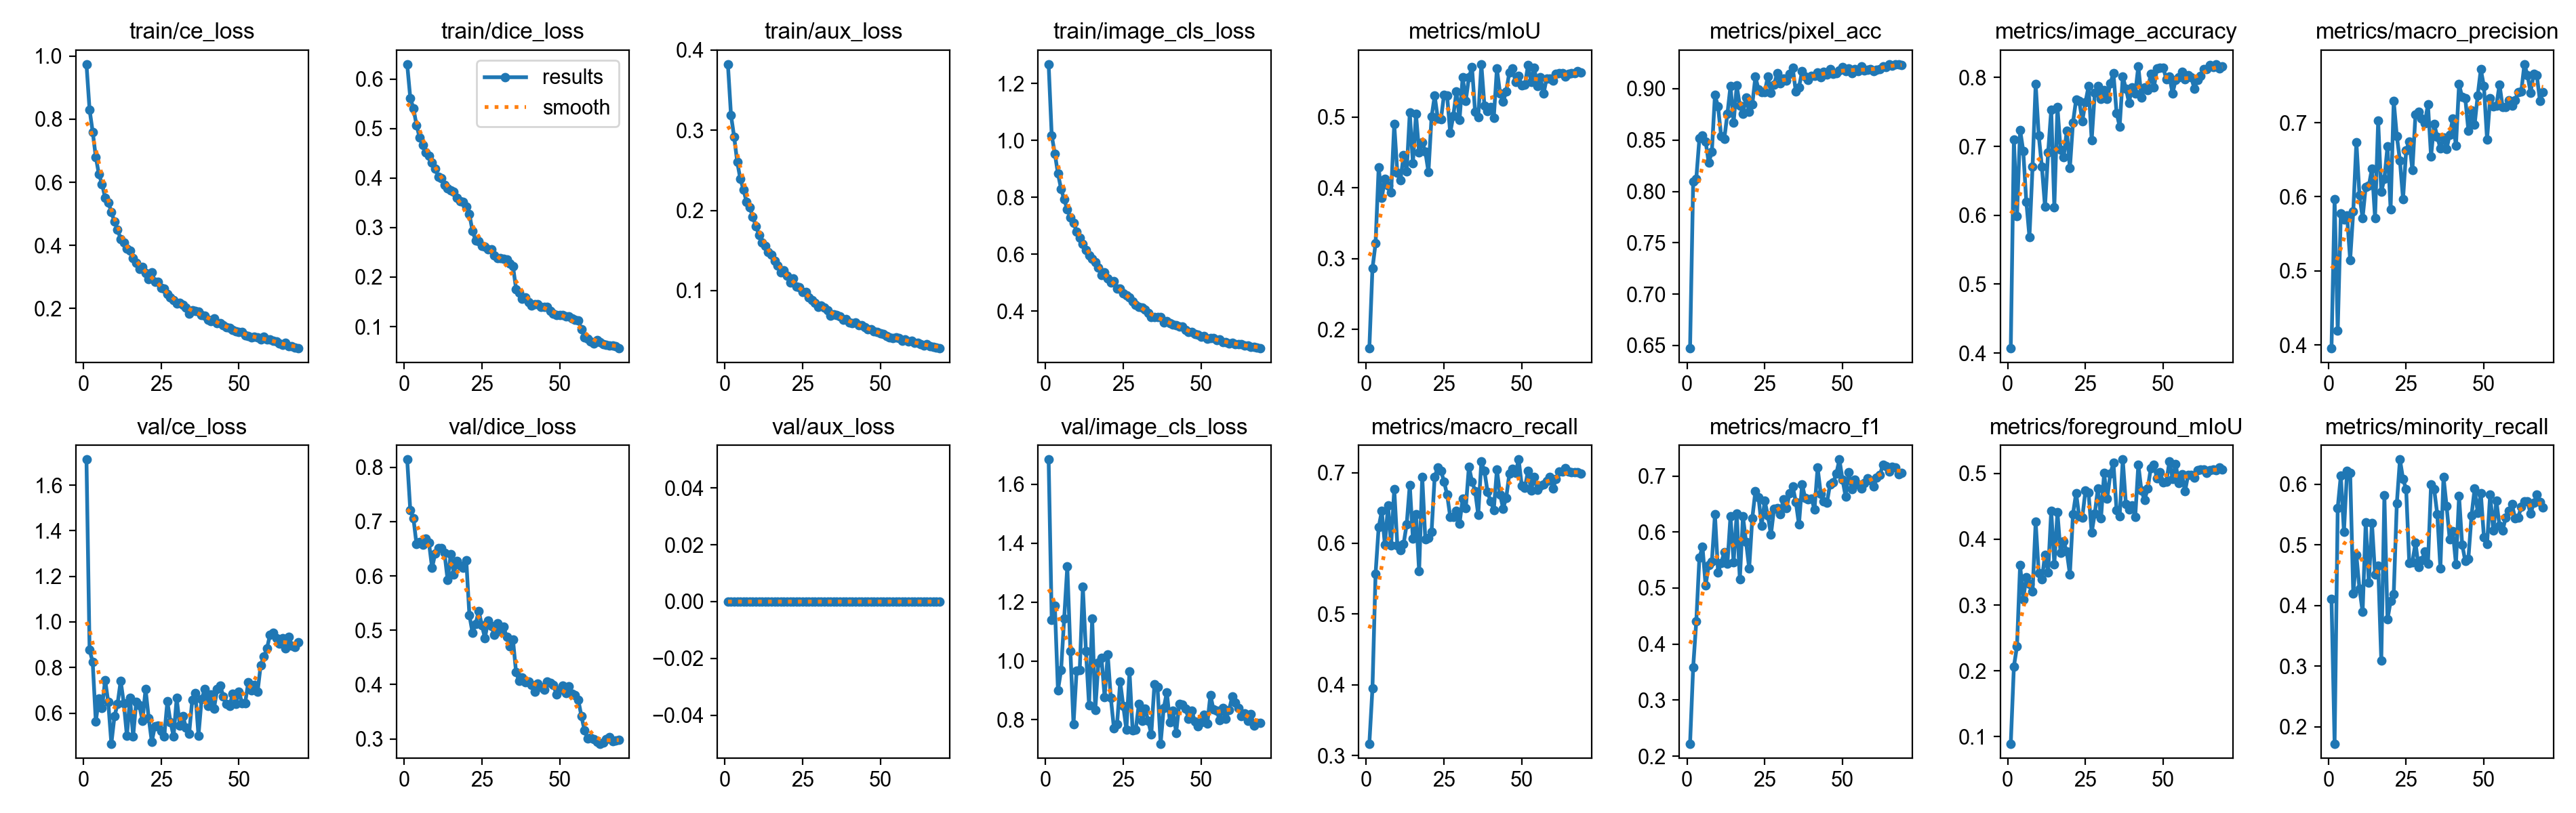

The file beside this chart, header and first rows:
epoch, time, train/ce_loss, train/dice_loss, train/aux_loss, train/image_cls_loss, metrics/mIoU, metrics/pixel_acc, metrics/image_accuracy, metrics/macro_precision, metrics/macro_recall, metrics/macro_f1, metrics/foreground_mIoU, metrics/minority_recall, metrics/mel_to_nv_rate, val/ce_loss, val/dice_loss, val/aux_loss, val/image_cls_loss, lr/pg0, lr/pg1, lr/pg2
1, 416.1, 0.9744, 0.6297, 0.3824, 1.268, 0.1732, 0.6472, 0.4069, 0.3957, 0.3167, 0.2223, 0.08932, 0.4111, 0.1258, 1.713, 0.8144, 0, 1.684, 0.0003327, 0.0003327, 0.06706
2, 754.5, 0.83, 0.5614, 0.3186, 1.016, 0.2859, 0.8093, 0.7094, 0.5969, 0.3945, 0.3586, 0.2065, 0.1723, 0.7605, 0.8778, 0.7208, 0, 1.14, 0.0006659, 0.0006659, 0.03406
3, 1092, 0.7602, 0.541, 0.292, 0.9537, 0.3215, 0.8124, 0.5984, 0.4192, 0.5572, 0.4404, 0.2373, 0.5613, 0.1497, 0.8239, 0.7066, 0, 1.188, 0.0009984, 0.0009984, 0.001061
4, 1429, 0.6802, 0.507, 0.2605, 0.8832, 0.4289, 0.8516, 0.7241, 0.5772, 0.6228, 0.5545, 0.3611, 0.6143, 0.2216, 0.563, 0.6583, 0, 0.9006, 0.0009978, 0.0009978, 0.0009978
5, 1767, 0.6254, 0.4813, 0.2392, 0.83, 0.3857, 0.8541, 0.6935, 0.5695, 0.6454, 0.5733, 0.3088, 0.5217, 0.03593, 0.6644, 0.662, 0, 0.9679, 0.0009961, 0.0009961, 0.0009961
6, 2105, 0.5948, 0.4671, 0.2262, 0.7925, 0.4129, 0.8487, 0.6197, 0.5745, 0.5978, 0.5049, 0.3427, 0.6217, 0.0479, 0.6222, 0.657, 0, 1.144, 0.0009939, 0.0009939, 0.0009939
7, 2441, 0.5513, 0.4515, 0.2104, 0.7575, 0.4034, 0.8278, 0.5685, 0.5149, 0.6531, 0.5405, 0.3318, 0.6193, 0.01198, 0.7457, 0.6683, 0, 1.321, 0.0009912, 0.0009912, 0.0009912
8, 2778, 0.5368, 0.4452, 0.2042, 0.7302, 0.3931, 0.8384, 0.6702, 0.5806, 0.5974, 0.5466, 0.3206, 0.4195, 0.0479, 0.6482, 0.6612, 0, 1.034, 0.0009881, 0.0009881, 0.0009881
9, 3114, 0.506, 0.4315, 0.1919, 0.7097, 0.4902, 0.8939, 0.7906, 0.6737, 0.6769, 0.6312, 0.4263, 0.4833, 0.1258, 0.466, 0.6148, 0, 0.7843, 0.0009844, 0.0009844, 0.0009844
10, 3452, 0.4753, 0.4189, 0.1806, 0.6804, 0.4214, 0.8825, 0.7154, 0.6018, 0.5972, 0.5283, 0.348, 0.4279, 0.05389, 0.5855, 0.6412, 0, 0.9678, 0.0009803, 0.0009803, 0.0009803
11, 3790, 0.4497, 0.4025, 0.1696, 0.6571, 0.4108, 0.8537, 0.6702, 0.5712, 0.5907, 0.5445, 0.3394, 0.3893, 0.02395, 0.641, 0.6517, 0, 0.9683, 0.0009758, 0.0009758, 0.0009758
12, 4127, 0.4204, 0.3998, 0.1603, 0.6355, 0.4459, 0.8513, 0.6124, 0.6137, 0.5989, 0.5639, 0.3762, 0.5371, 0.03593, 0.7417, 0.651, 0, 1.251, 0.0009707, 0.0009707, 0.0009707
13, 4464, 0.4091, 0.386, 0.1559, 0.6143, 0.4234, 0.8754, 0.6908, 0.6146, 0.6266, 0.5433, 0.3499, 0.4376, 0.04192, 0.6426, 0.642, 0, 1.033, 0.0009652, 0.0009652, 0.0009652
14, 4802, 0.3892, 0.3794, 0.1478, 0.5966, 0.5062, 0.9028, 0.7527, 0.6383, 0.6825, 0.6285, 0.4434, 0.5366, 0.08383, 0.4994, 0.5923, 0, 0.8484, 0.0009593, 0.0009593, 0.0009593
15, 5139, 0.3838, 0.3752, 0.1451, 0.5838, 0.4348, 0.867, 0.6117, 0.5712, 0.6065, 0.5458, 0.3623, 0.4518, 0.01198, 0.6672, 0.6396, 0, 1.144, 0.0009529, 0.0009529, 0.0009529
16, 5478, 0.3602, 0.373, 0.1369, 0.5731, 0.5044, 0.903, 0.7573, 0.7023, 0.6415, 0.6331, 0.441, 0.4661, 0.0479, 0.4975, 0.6032, 0, 0.8338, 0.000946, 0.000946, 0.000946
17, 5816, 0.3451, 0.3594, 0.131, 0.5524, 0.4497, 0.8836, 0.6948, 0.6065, 0.5602, 0.5153, 0.3796, 0.309, 0.07186, 0.65, 0.6276, 0, 0.9947, 0.0009388, 0.0009388, 0.0009388
18, 6152, 0.3248, 0.3532, 0.1232, 0.5271, 0.4648, 0.8757, 0.6842, 0.6244, 0.6938, 0.628, 0.3964, 0.5816, 0.00599, 0.6331, 0.6187, 0, 1.009, 0.0009311, 0.0009311, 0.0009311
19, 6489, 0.3315, 0.3523, 0.1255, 0.5367, 0.4511, 0.8917, 0.7227, 0.6681, 0.6053, 0.5822, 0.381, 0.377, 0.07784, 0.5664, 0.6147, 0, 0.8778, 0.0009229, 0.0009229, 0.0009229
20, 6826, 0.3123, 0.3422, 0.1185, 0.5138, 0.4224, 0.8774, 0.6682, 0.5829, 0.6077, 0.5352, 0.3467, 0.4073, 0.05389, 0.7051, 0.6283, 0, 1.022, 0.0009144, 0.0009144, 0.0009144
21, 7164, 0.293, 0.327, 0.1105, 0.4995, 0.5003, 0.8846, 0.7347, 0.7295, 0.6165, 0.6241, 0.4385, 0.4192, 0.02994, 0.579, 0.5277, 0, 0.8736, 0.0009055, 0.0009055, 0.0009055
22, 7501, 0.3152, 0.2927, 0.1149, 0.5061, 0.5301, 0.9116, 0.768, 0.6819, 0.6942, 0.6732, 0.4702, 0.5687, 0.08982, 0.4741, 0.4953, 0, 0.7699, 0.0008961, 0.0008961, 0.0008961
23, 7839, 0.2855, 0.2741, 0.1053, 0.4804, 0.4984, 0.8996, 0.766, 0.6485, 0.7073, 0.6619, 0.4344, 0.6409, 0.08383, 0.5426, 0.5122, 0, 0.7855, 0.0008864, 0.0008864, 0.0008864
24, 8175, 0.2841, 0.2731, 0.1044, 0.4791, 0.4965, 0.8966, 0.7367, 0.597, 0.7029, 0.6115, 0.4332, 0.6088, 0.03593, 0.5463, 0.5353, 0, 0.9294, 0.0008763, 0.0008763, 0.0008763
25, 8512, 0.2656, 0.2627, 0.09851, 0.4626, 0.5315, 0.8967, 0.764, 0.6627, 0.6873, 0.6555, 0.474, 0.5915, 0.08383, 0.5217, 0.5092, 0, 0.8459, 0.0008658, 0.0008658, 0.0008658
26, 8848, 0.264, 0.2619, 0.09793, 0.4562, 0.5303, 0.912, 0.7872, 0.6747, 0.6687, 0.6293, 0.4705, 0.4703, 0.09581, 0.4988, 0.4857, 0, 0.7662, 0.000855, 0.000855, 0.000855
27, 9216, 0.2457, 0.2567, 0.09129, 0.4473, 0.4775, 0.8961, 0.7088, 0.6357, 0.6375, 0.5954, 0.4098, 0.4716, 0.04192, 0.651, 0.5178, 0, 0.9638, 0.0008439, 0.0008439, 0.0008439
28, 9569, 0.2345, 0.256, 0.08792, 0.433, 0.5022, 0.9042, 0.7773, 0.7112, 0.6369, 0.6417, 0.4391, 0.5037, 0.1317, 0.5609, 0.5082, 0, 0.764, 0.0008323, 0.0008323, 0.0008323
29, 9906, 0.2271, 0.2439, 0.08438, 0.4222, 0.5367, 0.9149, 0.7879, 0.7147, 0.6459, 0.6424, 0.4776, 0.4637, 0.08982, 0.4978, 0.4919, 0, 0.7667, 0.0008205, 0.0008205, 0.0008205
30, 10243, 0.2153, 0.2389, 0.07996, 0.4149, 0.4965, 0.9051, 0.7686, 0.7053, 0.6277, 0.6321, 0.4315, 0.4747, 0.09581, 0.6656, 0.513, 0, 0.8534, 0.0008084, 0.0008084, 0.0008084
31, 10581, 0.2174, 0.238, 0.08163, 0.4118, 0.5567, 0.91, 0.7819, 0.6991, 0.6636, 0.6586, 0.5004, 0.4896, 0.1018, 0.5445, 0.4975, 0, 0.7954, 0.000796, 0.000796, 0.000796
32, 10918, 0.2112, 0.237, 0.07899, 0.4052, 0.523, 0.9076, 0.7686, 0.7248, 0.6496, 0.6427, 0.4615, 0.4692, 0.07784, 0.5872, 0.5061, 0, 0.8366, 0.0007832, 0.0007832, 0.0007832
33, 11257, 0.2021, 0.2361, 0.07539, 0.3928, 0.5563, 0.9143, 0.7912, 0.6545, 0.7083, 0.6691, 0.4996, 0.5995, 0.07186, 0.5355, 0.4874, 0, 0.7962, 0.0007702, 0.0007702, 0.0007702
34, 11594, 0.1829, 0.2271, 0.06884, 0.3798, 0.5704, 0.9201, 0.8065, 0.6982, 0.6875, 0.6811, 0.5159, 0.5922, 0.1557, 0.5094, 0.4702, 0, 0.75, 0.000757, 0.000757, 0.000757
35, 11931, 0.1943, 0.2225, 0.07054, 0.3793, 0.5072, 0.8971, 0.7487, 0.6809, 0.674, 0.654, 0.4446, 0.5507, 0.07186, 0.6579, 0.4831, 0, 0.9201, 0.0007435, 0.0007435, 0.0007435
36, 12269, 0.1929, 0.1759, 0.06953, 0.379, 0.4999, 0.9013, 0.7287, 0.6652, 0.6403, 0.6131, 0.4353, 0.4617, 0.05389, 0.6884, 0.4226, 0, 0.9108, 0.0007297, 0.0007297, 0.0007297
37, 12606, 0.1889, 0.1685, 0.06778, 0.3785, 0.5747, 0.9169, 0.8012, 0.6799, 0.7156, 0.6851, 0.5211, 0.6125, 0.1078, 0.5015, 0.4062, 0, 0.7189, 0.0007158, 0.0007158, 0.0007158
38, 12943, 0.1786, 0.1568, 0.06365, 0.3593, 0.5158, 0.912, 0.7839, 0.6647, 0.7022, 0.661, 0.4537, 0.5637, 0.05988, 0.6601, 0.4133, 0, 0.8402, 0.0007016, 0.0007016, 0.0007016
39, 13280, 0.1779, 0.1583, 0.0644, 0.3651, 0.5084, 0.9084, 0.7633, 0.6839, 0.6726, 0.6587, 0.4449, 0.5093, 0.06587, 0.7045, 0.4049, 0, 0.8931, 0.0006872, 0.0006872, 0.0006872
40, 13617, 0.1652, 0.1487, 0.06048, 0.3579, 0.5138, 0.9126, 0.7859, 0.7052, 0.6593, 0.6602, 0.4512, 0.5223, 0.1317, 0.6303, 0.4056, 0, 0.7916, 0.0006727, 0.0006727, 0.0006727
41, 13956, 0.1597, 0.1423, 0.05937, 0.3525, 0.499, 0.9122, 0.7766, 0.6686, 0.6472, 0.6402, 0.4339, 0.4686, 0.07784, 0.6824, 0.3992, 0, 0.8315, 0.000658, 0.000658, 0.000658
42, 14292, 0.1692, 0.1455, 0.06043, 0.351, 0.5685, 0.916, 0.8165, 0.7518, 0.7041, 0.7152, 0.5135, 0.5804, 0.1377, 0.6202, 0.3873, 0, 0.756, 0.0006431, 0.0006431, 0.0006431
43, 14630, 0.1529, 0.1451, 0.05663, 0.3469, 0.5338, 0.9114, 0.7706, 0.7343, 0.6693, 0.6684, 0.4736, 0.5007, 0.06587, 0.7043, 0.4016, 0, 0.8546, 0.0006281, 0.0006281, 0.0006281
44, 14967, 0.1535, 0.1402, 0.05683, 0.3457, 0.5217, 0.9166, 0.7852, 0.7328, 0.6492, 0.6547, 0.4597, 0.4735, 0.08982, 0.7202, 0.3954, 0, 0.8506, 0.000613, 0.000613, 0.000613
45, 15304, 0.1467, 0.1401, 0.05471, 0.3338, 0.5363, 0.9139, 0.7812, 0.6894, 0.6644, 0.6522, 0.4767, 0.4773, 0.1018, 0.6729, 0.3902, 0, 0.8387, 0.0005978, 0.0005978, 0.0005978
46, 15642, 0.1408, 0.1394, 0.05144, 0.3273, 0.5635, 0.919, 0.8052, 0.7165, 0.6984, 0.6855, 0.5079, 0.5483, 0.08982, 0.6391, 0.405, 0, 0.8024, 0.0005824, 0.0005824, 0.0005824
47, 15978, 0.1387, 0.1322, 0.05167, 0.3262, 0.5687, 0.9144, 0.7852, 0.6969, 0.705, 0.6885, 0.5136, 0.5927, 0.08383, 0.6313, 0.4033, 0, 0.8302, 0.000567, 0.000567, 0.000567
48, 16316, 0.1313, 0.1255, 0.04911, 0.3208, 0.5498, 0.915, 0.8132, 0.737, 0.6993, 0.7039, 0.4921, 0.5532, 0.1138, 0.6856, 0.3987, 0, 0.7945, 0.0005516, 0.0005516, 0.0005516
49, 16653, 0.1281, 0.1232, 0.04821, 0.3168, 0.5584, 0.9177, 0.8138, 0.7719, 0.7184, 0.7294, 0.5016, 0.5853, 0.1198, 0.6405, 0.3822, 0, 0.777, 0.0005361, 0.0005361, 0.0005361
50, 16990, 0.1255, 0.1237, 0.04675, 0.3095, 0.545, 0.9211, 0.8145, 0.7489, 0.6814, 0.6938, 0.4864, 0.5124, 0.1198, 0.6942, 0.3901, 0, 0.7919, 0.0005205, 0.0005205, 0.0005205
51, 17328, 0.1249, 0.1236, 0.04623, 0.3126, 0.5457, 0.917, 0.7972, 0.6772, 0.6789, 0.6631, 0.4871, 0.5013, 0.1138, 0.6446, 0.3986, 0, 0.8171, 0.000505, 0.000505, 0.000505
52, 17664, 0.1148, 0.1208, 0.04319, 0.303, 0.5732, 0.9201, 0.8012, 0.7329, 0.7023, 0.7069, 0.5185, 0.5835, 0.1497, 0.6435, 0.3841, 0, 0.7868, 0.0004895, 0.0004895, 0.0004895
53, 18002, 0.1117, 0.1204, 0.04186, 0.3064, 0.5501, 0.9151, 0.7766, 0.7216, 0.675, 0.6769, 0.4921, 0.5236, 0.1377, 0.7354, 0.3972, 0, 0.8845, 0.0004739, 0.0004739, 0.0004739
54, 18341, 0.1085, 0.1172, 0.04118, 0.3056, 0.57, 0.9192, 0.7965, 0.723, 0.6937, 0.6935, 0.5147, 0.573, 0.1018, 0.7002, 0.3831, 0, 0.8344, 0.0004584, 0.0004584, 0.0004584
55, 18675, 0.1099, 0.114, 0.04137, 0.2973, 0.5438, 0.9168, 0.8005, 0.7514, 0.6754, 0.6851, 0.485, 0.5316, 0.1018, 0.723, 0.3811, 0, 0.8305, 0.000443, 0.000443, 0.000443
56, 19012, 0.1089, 0.1128, 0.04102, 0.3014, 0.5563, 0.9216, 0.8078, 0.7214, 0.6818, 0.6778, 0.499, 0.5235, 0.1317, 0.6934, 0.3716, 0, 0.7986, 0.0004276, 0.0004276, 0.0004276
57, 19349, 0.1008, 0.0949, 0.03721, 0.2902, 0.533, 0.9175, 0.7972, 0.7207, 0.6832, 0.6869, 0.4726, 0.5452, 0.1018, 0.8096, 0.3421, 0, 0.8393, 0.0004122, 0.0004122, 0.0004122
58, 19686, 0.1097, 0.0787, 0.03892, 0.2923, 0.5549, 0.9185, 0.8032, 0.7299, 0.6882, 0.6956, 0.4978, 0.5563, 0.1198, 0.8471, 0.3155, 0, 0.803, 0.000397, 0.000397, 0.000397
59, 20024, 0.101, 0.07519, 0.03676, 0.2861, 0.5545, 0.9191, 0.8005, 0.723, 0.6942, 0.6927, 0.4972, 0.5674, 0.1078, 0.8827, 0.3004, 0, 0.8329, 0.0003819, 0.0003819, 0.0003819
60, 20401, 0.1029, 0.06943, 0.0374, 0.2893, 0.5515, 0.9171, 0.7839, 0.7302, 0.6771, 0.6809, 0.4938, 0.5445, 0.08982, 0.9447, 0.3016, 0, 0.8787, 0.0003669, 0.0003669, 0.0003669
... 9 more rows
